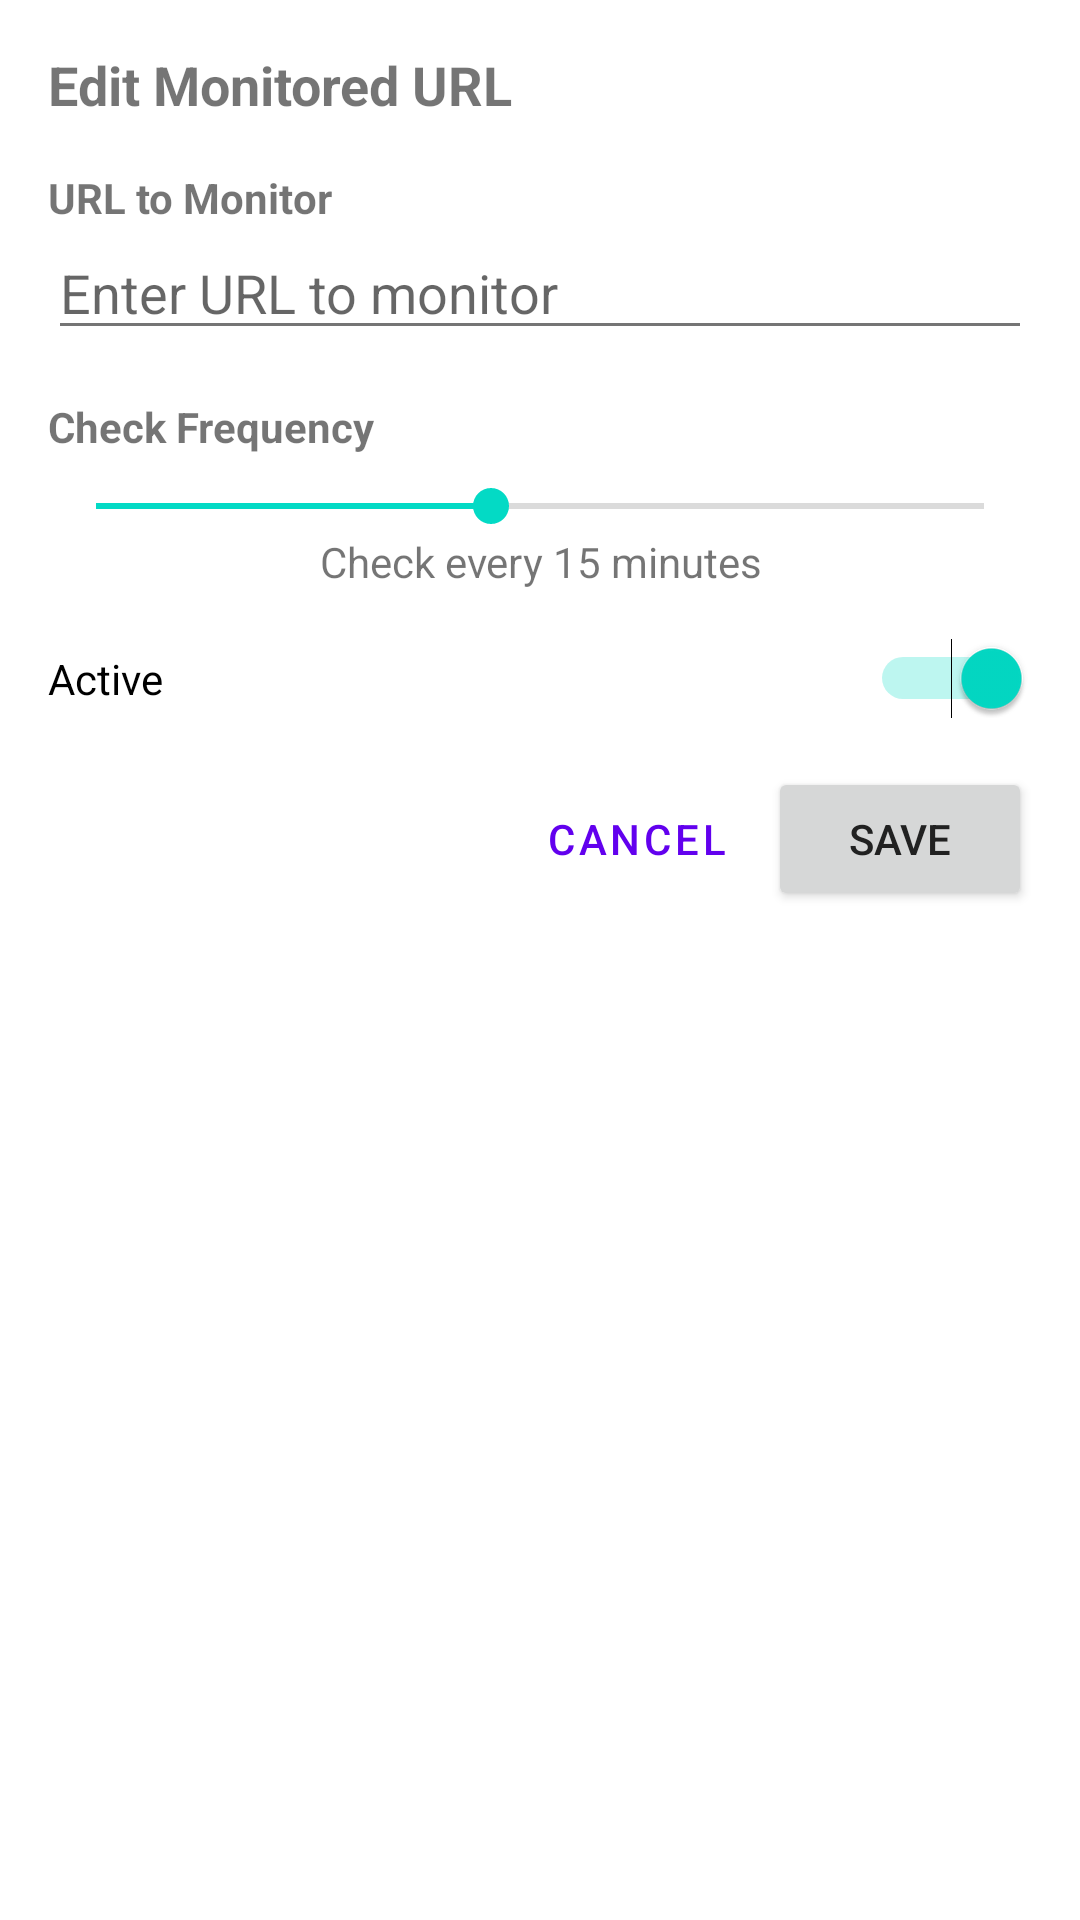

This screen was rendered from an Android layout file. Write that file and the resources it references.
<!-- AndroidManifest.xml: application theme AppTheme -->
<!-- res/layout/dialog_edit_url.xml -->
<?xml version="1.0" encoding="utf-8"?>
<LinearLayout xmlns:android="http://schemas.android.com/apk/res/android"
    android:layout_width="match_parent"
    android:layout_height="wrap_content"
    android:orientation="vertical"
    android:padding="16dp">

    <TextView
        android:layout_width="match_parent"
        android:layout_height="wrap_content"
        android:text="Edit Monitored URL"
        android:textSize="18sp"
        android:textStyle="bold"
        android:layout_marginBottom="16dp" />

    <TextView
        android:layout_width="match_parent"
        android:layout_height="wrap_content"
        android:text="URL to Monitor"
        android:textStyle="bold" />

    <EditText
        android:id="@+id/edit_url"
        android:layout_width="match_parent"
        android:layout_height="wrap_content"
        android:hint="Enter URL to monitor"
        android:inputType="textUri"
        android:layout_marginBottom="16dp" />

    <TextView
        android:layout_width="match_parent"
        android:layout_height="wrap_content"
        android:text="Check Frequency"
        android:textStyle="bold" />

    <SeekBar
        android:id="@+id/seek_frequency"
        android:layout_width="match_parent"
        android:layout_height="wrap_content"
        android:max="9"
        android:progress="4"
        android:layout_marginTop="8dp" />

    <TextView
        android:id="@+id/text_frequency"
        android:layout_width="match_parent"
        android:layout_height="wrap_content"
        android:text="Check every 15 minutes"
        android:gravity="center"
        android:layout_marginBottom="16dp" />
        
    <Switch
        android:id="@+id/switch_active"
        android:layout_width="match_parent"
        android:layout_height="wrap_content"
        android:text="Active"
        android:layout_marginBottom="16dp"
        android:checked="true" />

    <LinearLayout
        android:layout_width="match_parent"
        android:layout_height="wrap_content"
        android:orientation="horizontal"
        android:gravity="end">

        <Button
            android:id="@+id/button_cancel"
            android:layout_width="wrap_content"
            android:layout_height="wrap_content"
            android:text="Cancel"
            style="@style/Widget.MaterialComponents.Button.TextButton" />

        <Button
            android:id="@+id/button_save"
            android:layout_width="wrap_content"
            android:layout_height="wrap_content"
            android:text="Save" />
    </LinearLayout>
</LinearLayout>
<!-- resources referenced by this layout -->
<resources>
  <style name="AppTheme" parent="Theme.MaterialComponents.Light.DarkActionBar">
          
          <item name="colorPrimary">@color/colorPrimary</item>
          <item name="colorPrimaryDark">@color/colorPrimaryDark</item>
          <item name="colorAccent">@color/colorAccent</item>
          
          
          <item name="cardBackgroundColor">#FFFFFF</item>
          <item name="android:textColorPrimary">#212121</item>
          <item name="android:textColorSecondary">#757575</item>
          
          
          <item name="colorActive">#1976D2</item>       
          <item name="colorInactive">#9E9E9E</item>     
          <item name="colorTicketsFound">#4CAF50</item> 
          
          
          <item name="backgroundColor">#F5F5F5</item>
          <item name="dialogBackgroundColor">#FFFFFF</item>
      </style>
  <color name="colorPrimary">@color/primary</color>
  <color name="colorPrimaryDark">@color/primary_dark</color>
  <color name="colorAccent">@color/accent</color>
  <color name="primary">#2196F3</color>
  <color name="primary_dark">#1976D2</color>
  <color name="accent">#FF5722</color>
</resources>
